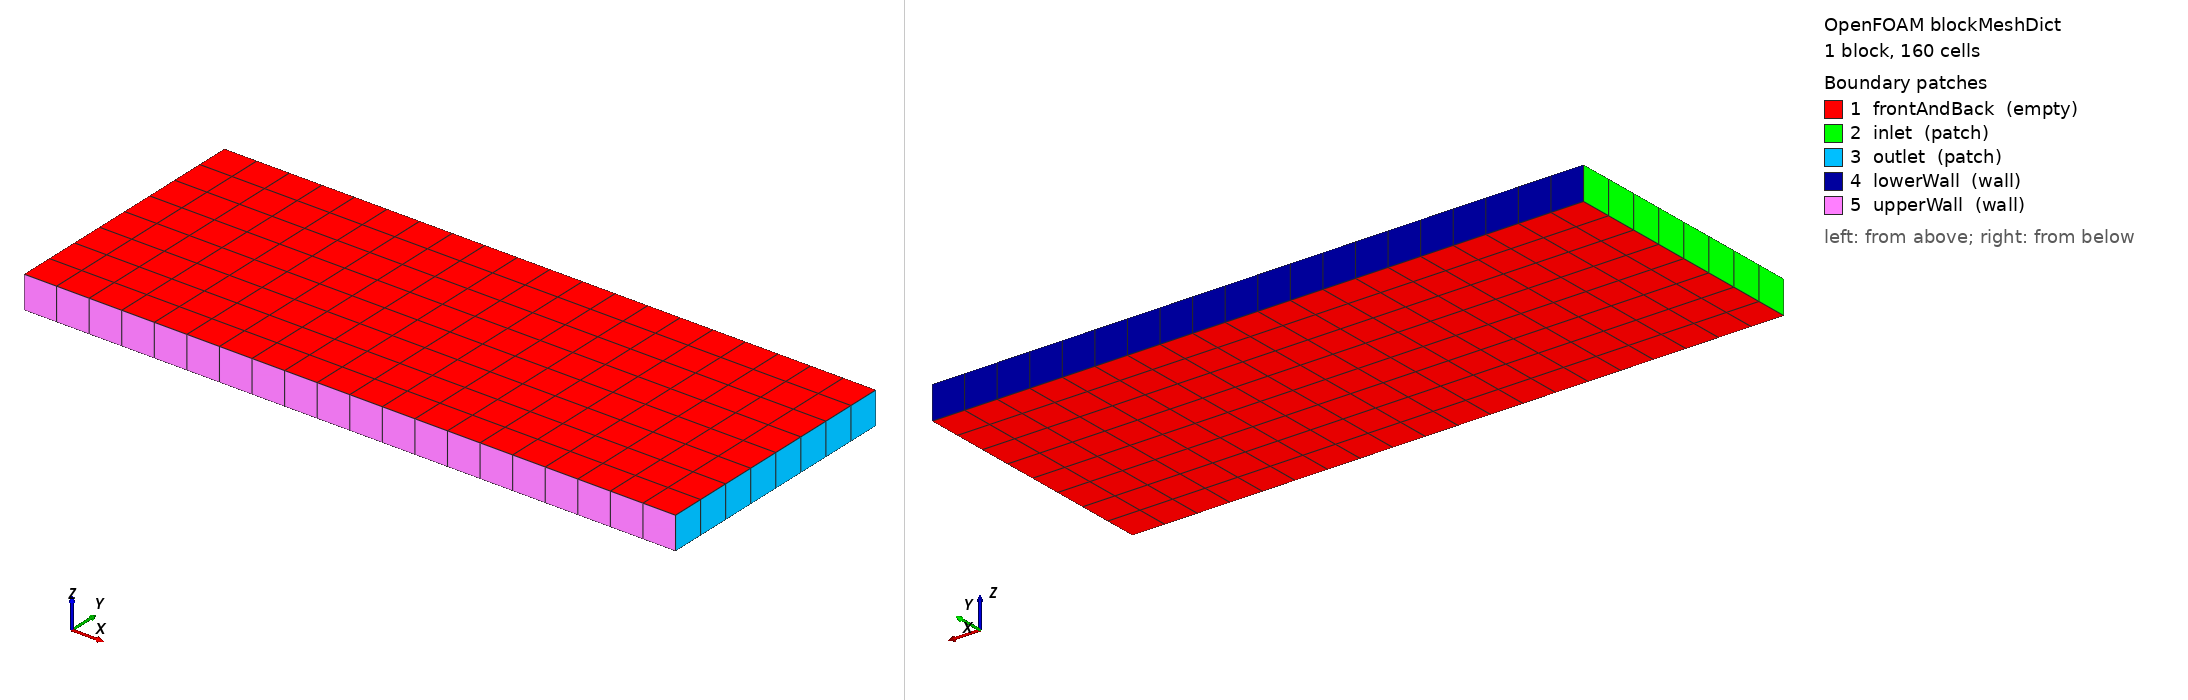

OpenFOAM case: the mesh blockMesh builds from blockMeshDict, 1 block(s), 160 cells. Boundary patches (legend numbers): 1 frontAndBack (empty), 2 inlet (patch), 3 outlet (patch), 4 lowerWall (wall), 5 upperWall (wall). Left view from above one corner, right view from below the opposite corner. Boundary conditions: 1 field file(s) under 0/ or 0.orig/; 5 of 5 drawn patches have an entry in a shipped field file.

=== system/blockMeshDict ===
/*--------------------------------*- C++ -*----------------------------------*\
| =========                 |                                                 |
| \\      /  F ield         | OpenFOAM: The Open Source CFD Toolbox           |
|  \\    /   O peration     | Version:  v2306                                 |
|   \\  /    A nd           | Website:  www.openfoam.com                      |
|    \\/     M anipulation  |                                                 |
\*---------------------------------------------------------------------------*/
FoamFile
{
    version     2.0;
    format      ascii;
    class       dictionary;
    object      blockMeshDict;
}
// * * * * * * * * * * * * * * * * * * * * * * * * * * * * * * * * * * * * * //

scale   1;

vertices
(
    (0  0 0)
    (20 0 0)
    (20 8 0)
    (0  8 0)
    (0  0 1)
    (20 0 1)
    (20 8 1)
    (0  8 1)
);

blocks
(
    hex (0 1 2 3 4 5 6 7) (20 8 1) simpleGrading (1 1 1)
);

edges
(
);

boundary
(
    frontAndBack
    {
        type empty;
        faces
        (
            (0 3 2 1)
            (4 5 6 7)
        );
    }
    inlet
    {
        type patch;
        faces
        (
            (0 4 7 3)
        );
    }
    outlet
    {
        type patch;
        faces
        (
            (2 6 5 1)
        );
    }
    lowerWall
    {
        type wall;
        faces
        (
            (3 7 6 2)
        );
    }
    upperWall
    {
        type wall;
        faces
        (
            (1 5 4 0)
        );
    }
);


// ************************************************************************* //


=== system/controlDict ===
/*--------------------------------*- C++ -*----------------------------------*\
| =========                 |                                                 |
| \\      /  F ield         | OpenFOAM: The Open Source CFD Toolbox           |
|  \\    /   O peration     | Version:  v2306                                 |
|   \\  /    A nd           | Website:  www.openfoam.com                      |
|    \\/     M anipulation  |                                                 |
\*---------------------------------------------------------------------------*/
FoamFile
{
    version     2.0;
    format      ascii;
    class       dictionary;
    object      controlDict;
}
// * * * * * * * * * * * * * * * * * * * * * * * * * * * * * * * * * * * * * //

application     icoFoam;

startFrom       startTime;

startTime       0;

stopAt          endTime;

endTime         500;

deltaT          0.1;

adjustTimeStep  on;

maxCo           0.9;

writeControl    runTime;

writeInterval   100;

purgeWrite      0;

writeFormat     binary;

writePrecision  6;

writeCompression off;

timeFormat      general;

timePrecision   6;

runTimeModifiable true;

functions
{
    #includeFunc solverInfo
}


// ************************************************************************* //


=== 0.orig/p ===
/*--------------------------------*- C++ -*----------------------------------*\
| =========                 |                                                 |
| \\      /  F ield         | OpenFOAM: The Open Source CFD Toolbox           |
|  \\    /   O peration     | Version:  v2306                                 |
|   \\  /    A nd           | Website:  www.openfoam.com                      |
|    \\/     M anipulation  |                                                 |
\*---------------------------------------------------------------------------*/
FoamFile
{
    version     2.0;
    format      ascii;
    class       volScalarField;
    object      p;
}
// * * * * * * * * * * * * * * * * * * * * * * * * * * * * * * * * * * * * * //

dimensions      [0 2 -2 0 0 0 0];

internalField   uniform 0;

boundaryField
{
    #includeEtc "caseDicts/setConstraintTypes"

    inlet
    {
        type            fixedValue;
        value           uniform 2.0;
    }

    outlet
    {
        type            fixedValue;
        value           uniform 0.0;
    }

    lowerWall
    {
        type            zeroGradient;
    }

    upperWall
    {
        type            zeroGradient;
    }

    frontAndBack
    {
        type            empty;
    }
}


// ************************************************************************* //
